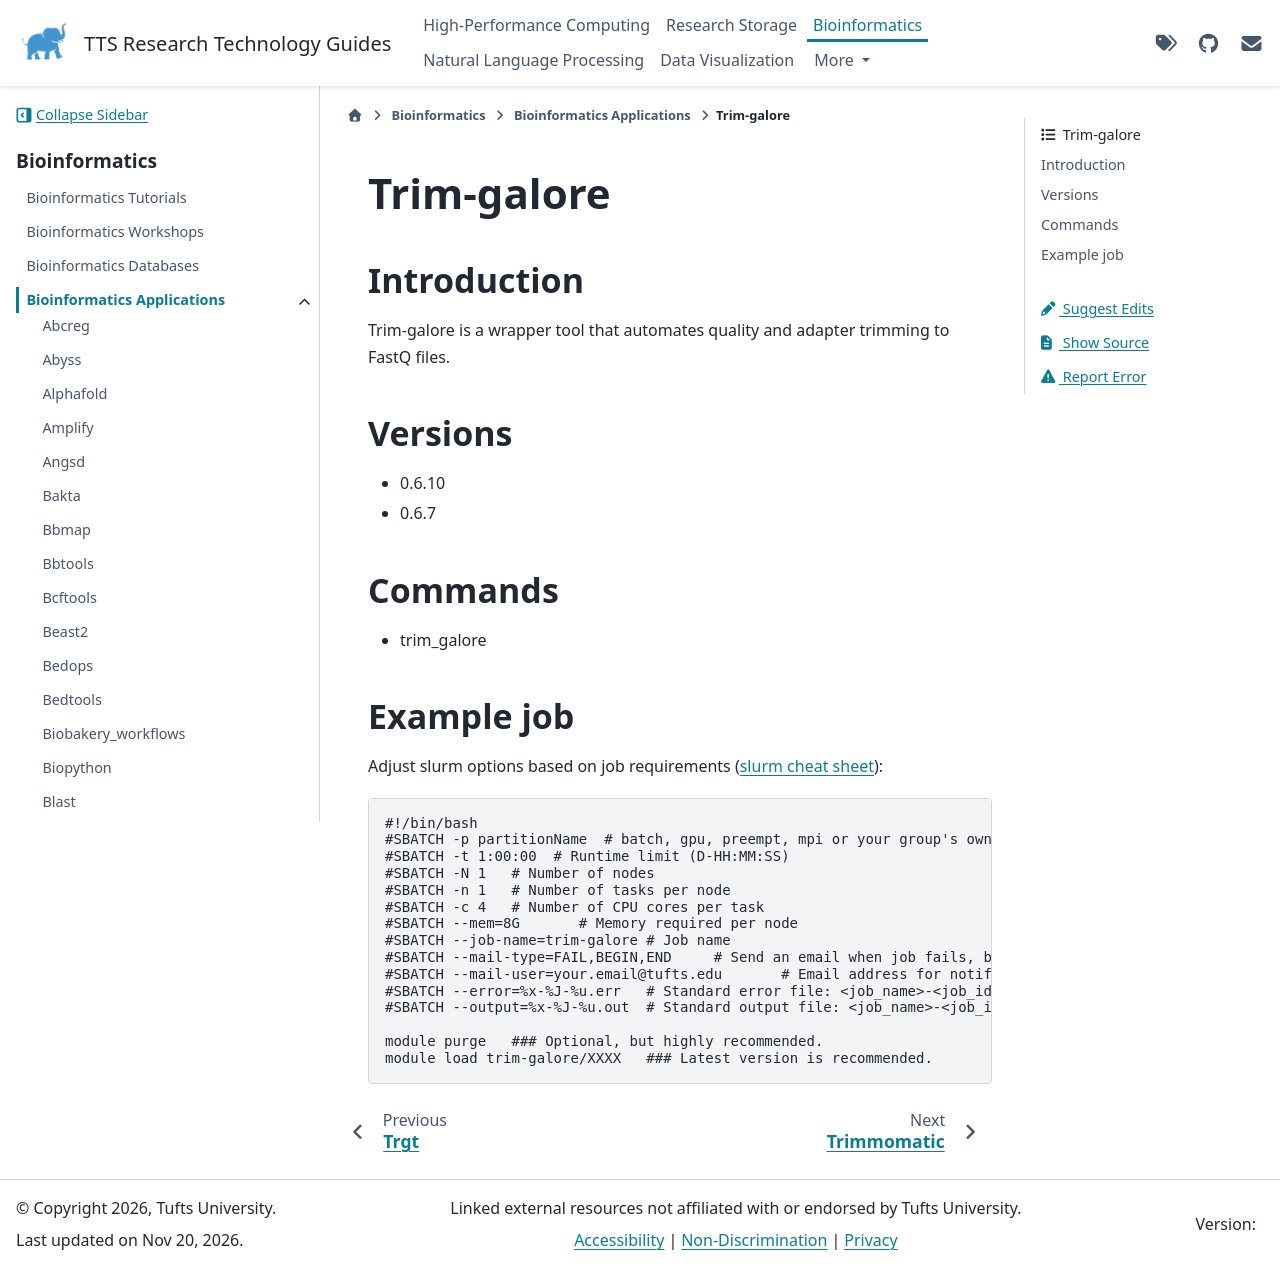

repository: TuftsRT/guides · page: dev/bio/apps/trim-galore.html · generator: sphinx

#############
 Trim-galore
#############

**************
 Introduction
**************

Trim-galore is a wrapper tool that automates quality and adapter
trimming to FastQ files.

**********
 Versions
**********

-  0.6.10
-  0.6.7

**********
 Commands
**********

-  trim_galore

*************
 Example job
*************

Adjust slurm options based on job requirements (`slurm cheat sheet
<https://slurm.schedmd.com/pdfs/summary.pdf>`_):

.. code::

   #!/bin/bash
   #SBATCH -p partitionName  # batch, gpu, preempt, mpi or your group's own partition
   #SBATCH -t 1:00:00  # Runtime limit (D-HH:MM:SS)
   #SBATCH -N 1   # Number of nodes
   #SBATCH -n 1   # Number of tasks per node
   #SBATCH -c 4   # Number of CPU cores per task
   #SBATCH --mem=8G       # Memory required per node
   #SBATCH --job-name=trim-galore # Job name
   #SBATCH --mail-type=FAIL,BEGIN,END     # Send an email when job fails, begins, and finishes
   #SBATCH --mail-user=your.email@tufts.edu       # Email address for notifications
   #SBATCH --error=%x-%J-%u.err   # Standard error file: <job_name>-<job_id>-<username>.err
   #SBATCH --output=%x-%J-%u.out  # Standard output file: <job_name>-<job_id>-<username>.out

   module purge   ### Optional, but highly recommended.
   module load trim-galore/XXXX   ### Latest version is recommended.
